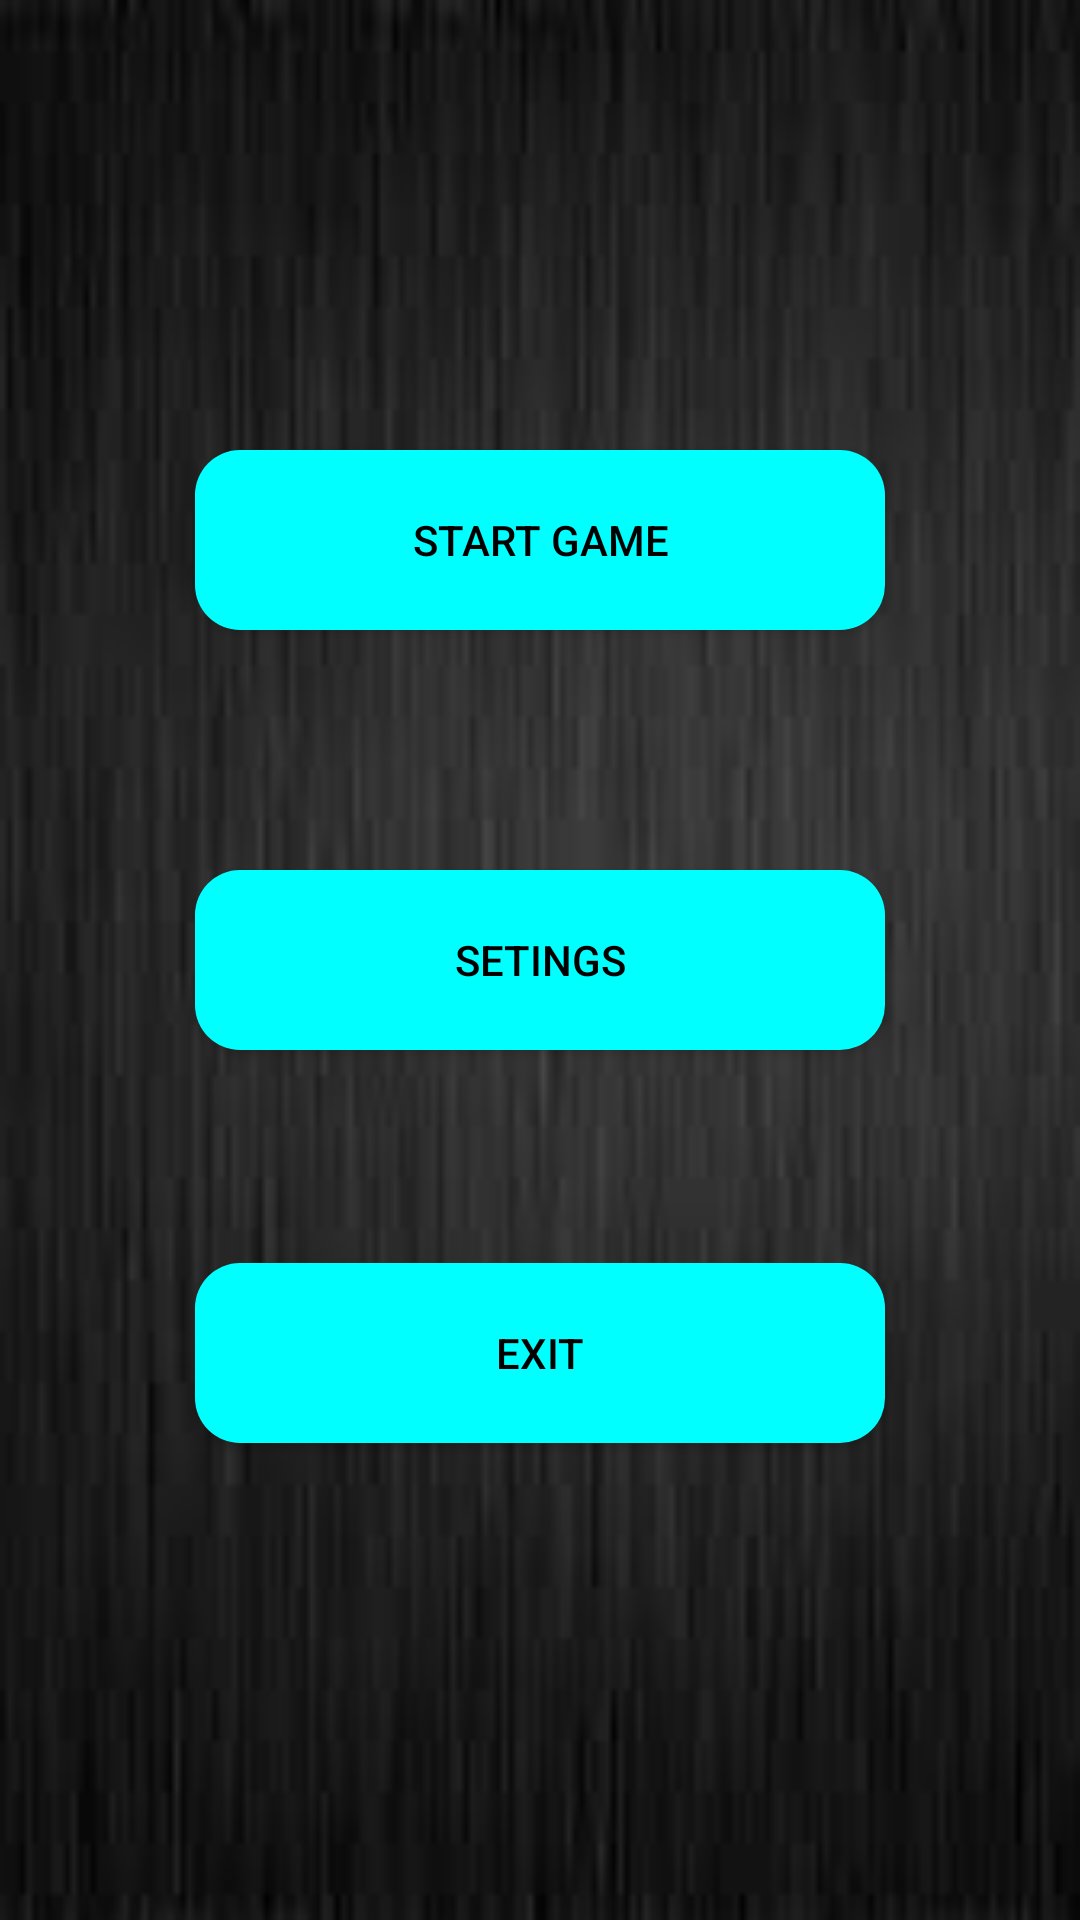

Produce the Android XML layout that renders to this screen, including the resource entries it uses.
<!-- AndroidManifest.xml: application theme Theme.AppCompat.NoActionBar -->
<!-- res/layout/activity_menu.xml -->
<?xml version="1.0" encoding="utf-8"?>
<RelativeLayout xmlns:android="http://schemas.android.com/apk/res/android"
    xmlns:tools="http://schemas.android.com/tools"
    android:id="@+id/activity_main"
    android:layout_width="match_parent"
    android:layout_height="match_parent"
    android:paddingBottom="@dimen/activity_vertical_margin"
    android:paddingLeft="@dimen/activity_horizontal_margin"
    android:paddingRight="@dimen/activity_horizontal_margin"
    android:paddingTop="@dimen/activity_vertical_margin"
    android:layout_alignParentTop="true"
    tools:context="com.example.rozalia.example.MainActivity"
    android:background="@drawable/images12">
    <Button
        android:layout_height="wrap_content"
        android:layout_width="wrap_content"
        android:text="SETINGS"
        android:onClick="Setings"
        android:id="@+id/button2"
        android:width="230dp"
        android:height="60dp"
        android:background="@drawable/round_button"
        android:textColor="#000000"
        android:layout_centerInParent="true"
        android:layout_centerHorizontal="true"/>

    <Button
        android:layout_height="wrap_content"
        android:layout_width="wrap_content"
        android:text="EXIT"
        android:onClick="Exit"
        android:id="@+id/button3"
        android:width="230dp"
        android:height="60dp"
        android:background="@drawable/round_button"
        android:textColor="#000000"
        android:layout_marginTop="71dp"
        android:layout_below="@+id/button2"
        android:layout_centerHorizontal="true"/>

    <Button
        android:layout_height="wrap_content"
        android:layout_width="wrap_content"
        android:text="START GAME"
        android:onClick="Start Game"
        android:id="@+id/button1"
        android:width="230dp"
        android:height="60dp"
        android:background="@drawable/round_button"
        android:textColor="#000000"
        android:layout_marginBottom="80dp"
        android:layout_above="@+id/button2"
        android:layout_centerHorizontal="true" />


</RelativeLayout>
<!-- resources referenced by this layout -->
<resources>
  <!-- drawable images12: jpg bitmap (drawable, 3350 bytes) -->
  <!-- drawable round_button (drawable) -->
  <?xml version="1.0" encoding="utf-8"?>
  <selector xmlns:android="http://schemas.android.com/apk/res/android">
      <item>
          <shape android:shape="rectangle">
              <solid android:color="#00FFFF"/>
              <stroke android:color="#000000"/>
              <corners android:radius="15dp"/>
          </shape>
      </item>
  
  </selector>
</resources>
